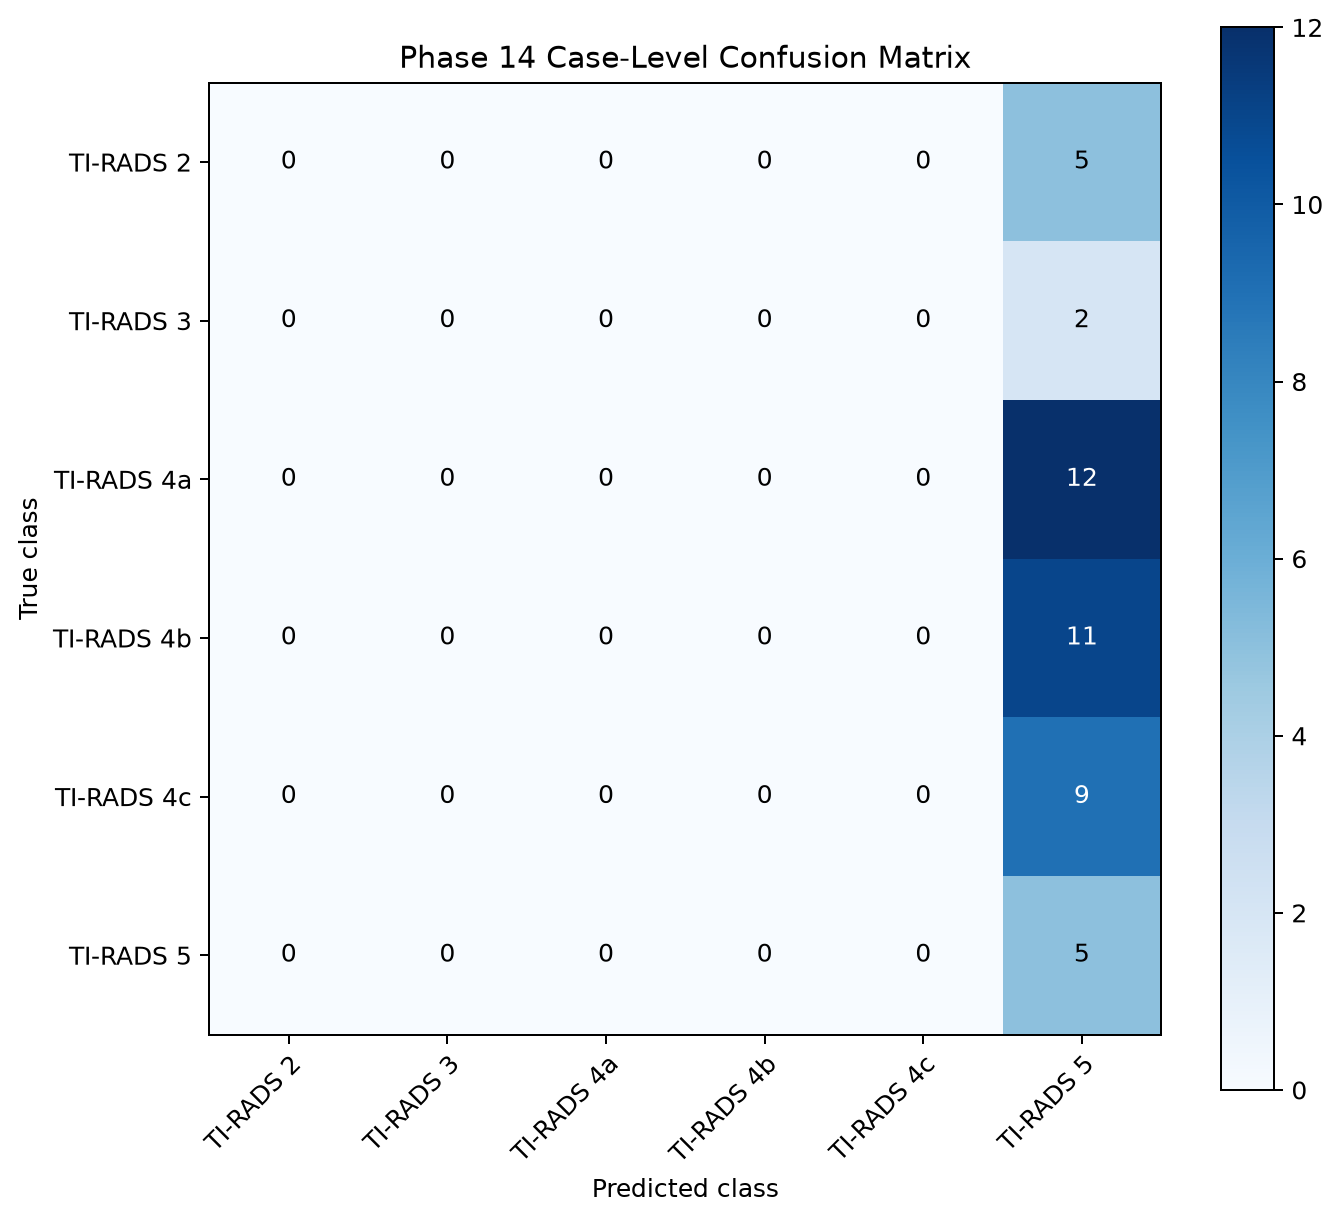

The data file committed next to this chart (first rows):
, TI-RADS 2, TI-RADS 3, TI-RADS 4a, TI-RADS 4b, TI-RADS 4c, TI-RADS 5
TI-RADS 2, 0, 0, 0, 0, 0, 5
TI-RADS 3, 0, 0, 0, 0, 0, 2
TI-RADS 4a, 0, 0, 0, 0, 0, 12
TI-RADS 4b, 0, 0, 0, 0, 0, 11
TI-RADS 4c, 0, 0, 0, 0, 0, 9
TI-RADS 5, 0, 0, 0, 0, 0, 5
